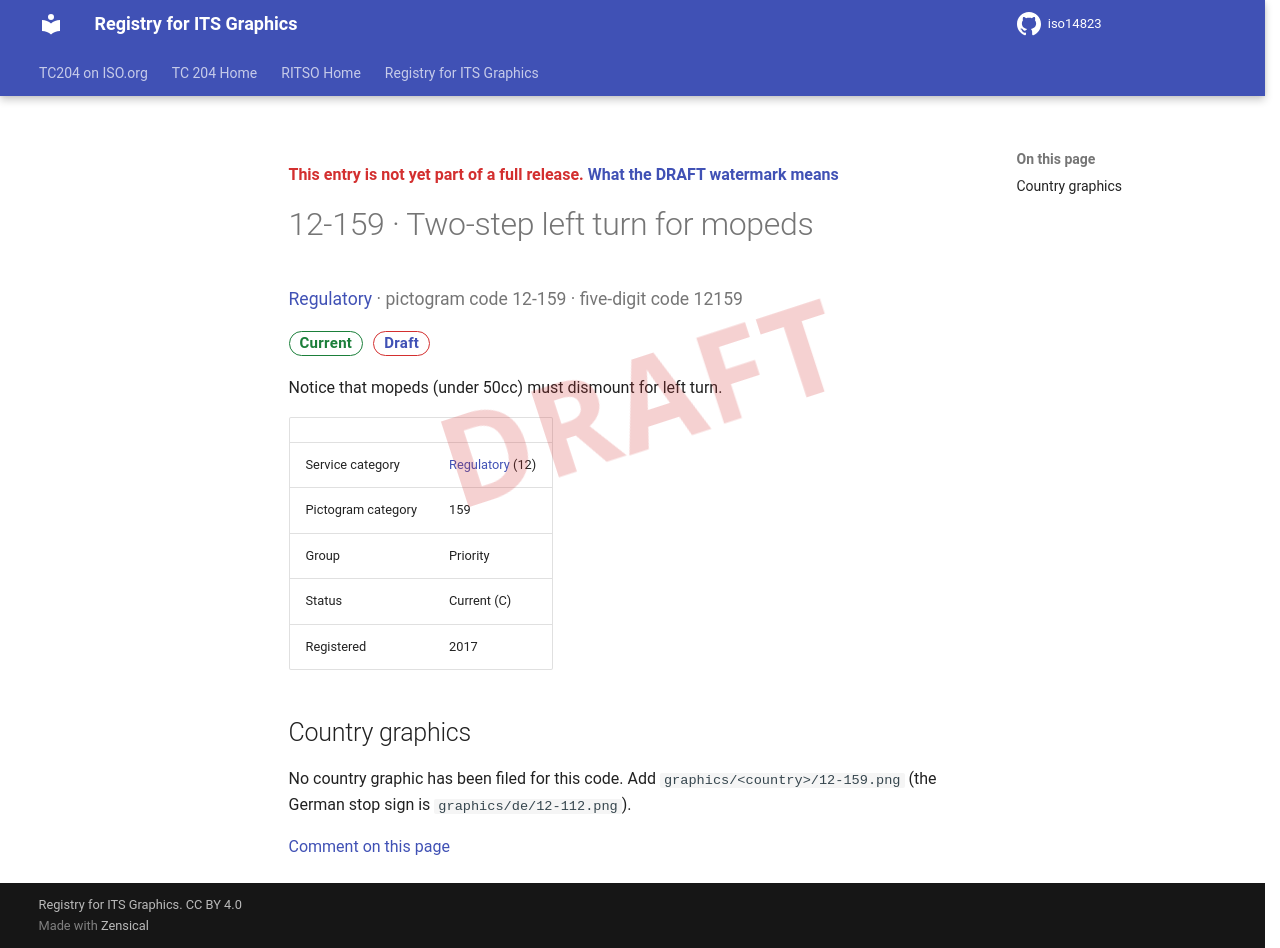

repository: k-vaughn/iso14823 · page: v0.1.0-alpha.1/signs/12-159/index.html · generator: mkdocs

<div class="draft4-watermark" aria-hidden="true"></div>

<p class="draft-note">This entry is not yet part of a full release. <a href="../#draft-watermark">What the DRAFT watermark means</a></p>

# 12-159 · Two-step left turn for mopeds

<p class="sign-kicker"><a href="../categories/12/">Regulatory</a> · pictogram code 12-159 · five-digit code 12159</p>
<p class="sign-chips"><span class="chip chip-current">Current</span> <a class="chip chip-draft" href="../#draft-watermark">Draft</a></p>
<p>Notice that mopeds (under 50cc) must dismount for left turn.</p>
| | |
| --- | --- |
| Service category | <a href="../categories/12/">Regulatory</a> (12) |
| Pictogram category | 159 |
| Group | Priority |
| Status | Current (C) |
| Registered | 2017 |

## Country graphics

<p>No country graphic has been filed for this code. Add <code>graphics/&lt;country&gt;/12-159.png</code> (the German stop sign is <code>graphics/de/12-112.png</code>).</p>

[Comment on this page](https://github.com/k-vaughn/iso14823/issues/new?template=page-feedback.yml&title=%5BPage+feedback%5D+12-159+%C2%B7+Two-step+left+turn+for+mopeds&page-title=12-159+%C2%B7+Two-step+left+turn+for+mopeds&page-path=signs%2F12-159.md)
